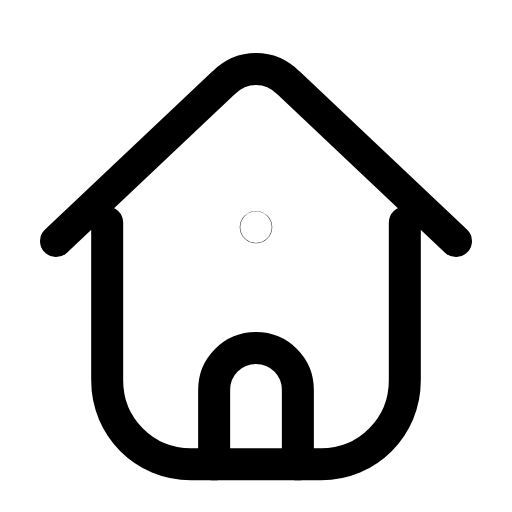
t = 0.00 s
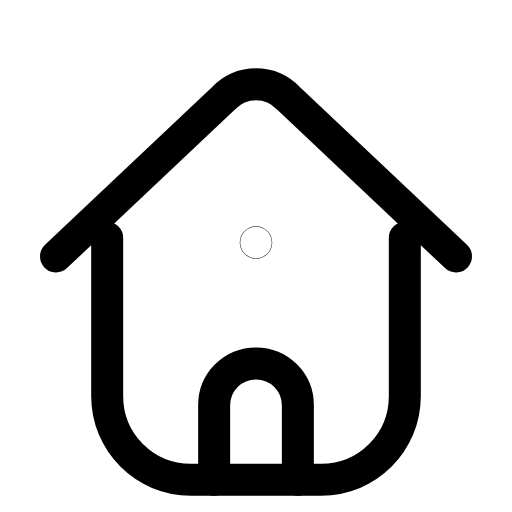
t = 0.26 s
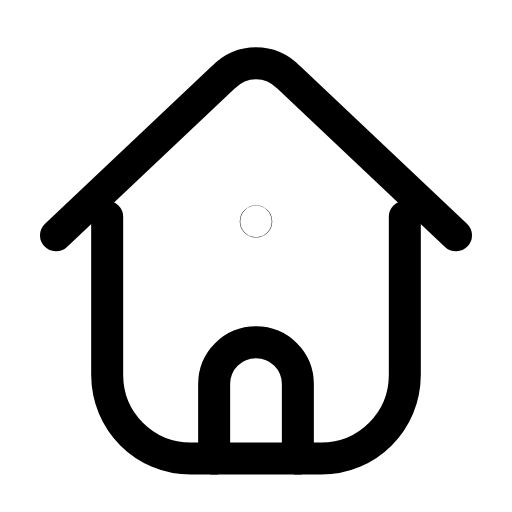
t = 0.53 s
t = 0.78 s: frame unchanged from t = 0.00 s, image omitted
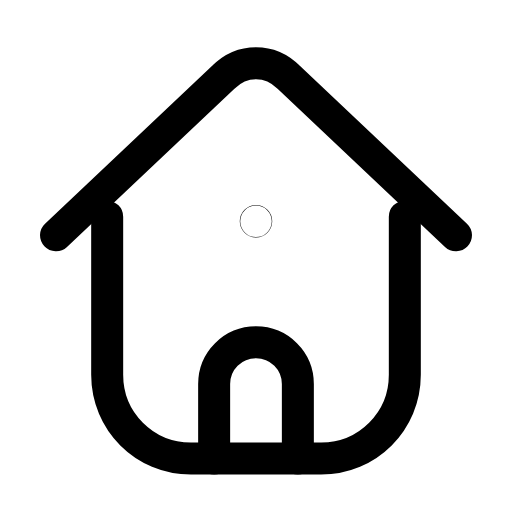
t = 1.06 s
t = 1.33 s: frame unchanged from t = 0.00 s, image omitted

The animated SVG that drew these frames (rendered in a browser with its animation timeline set to each time). Animation: 1 SMIL element (animateTransform=1); one cycle of 1.60 s, repeats indefinitely.

<svg xmlns="http://www.w3.org/2000/svg" width="24" height="24" viewBox="0 0 24 24" fill="none"><g transform="translate(-1.08 -1.125) scale(1.09)"><g><animateTransform attributeName="transform" type="translate" values="0 0;0 0;0 0.8;0 -0.25;0 0;0 0;0 -0.25;0 0.8;0 0;0 0;0 0" keyTimes="0;0.135;0.2475;0.36;0.45;0.6;0.66;0.735;0.81;0.9;1" dur="1.6s" repeatCount="indefinite" calcMode="spline" keySplines="0.16 1 0.3 1;0.16 1 0.3 1;0.16 1 0.3 1;0.16 1 0.3 1;0.16 1 0.3 1;0.16 1 0.3 1;0.16 1 0.3 1;0.16 1 0.3 1;0.16 1 0.3 1;0.16 1 0.3 1"/><path stroke="currentColor" stroke-width="1.376" stroke-linecap="round" stroke-linejoin="round" fill="none" d="M3.4 11.4L10.6 4.6C11.4 3.8 12.6 3.8 13.4 4.6L20.6 11.4"></path><path stroke="currentColor" stroke-width="1.376" stroke-linecap="round" stroke-linejoin="round" fill="none" d="M5.6 10.6L5.6 17.4C5.6 19.4 7.2 21 9.2 21L14.8 21C16.8 21 18.4 19.4 18.4 17.4L18.4 10.6"></path><path stroke="currentColor" stroke-width="1.376" stroke-linecap="round" stroke-linejoin="round" fill="none" d="M10.2 21L10.2 17.8C10.2 16.8 11 16 12 16S13.8 16.8 13.8 17.8L13.8 21"></path><circle stroke="currentColor" stroke-width="1.376" stroke-linecap="round" stroke-linejoin="round" fill="none" cx="12" cy="10.8" r="0.01"></circle></g></g></svg>
